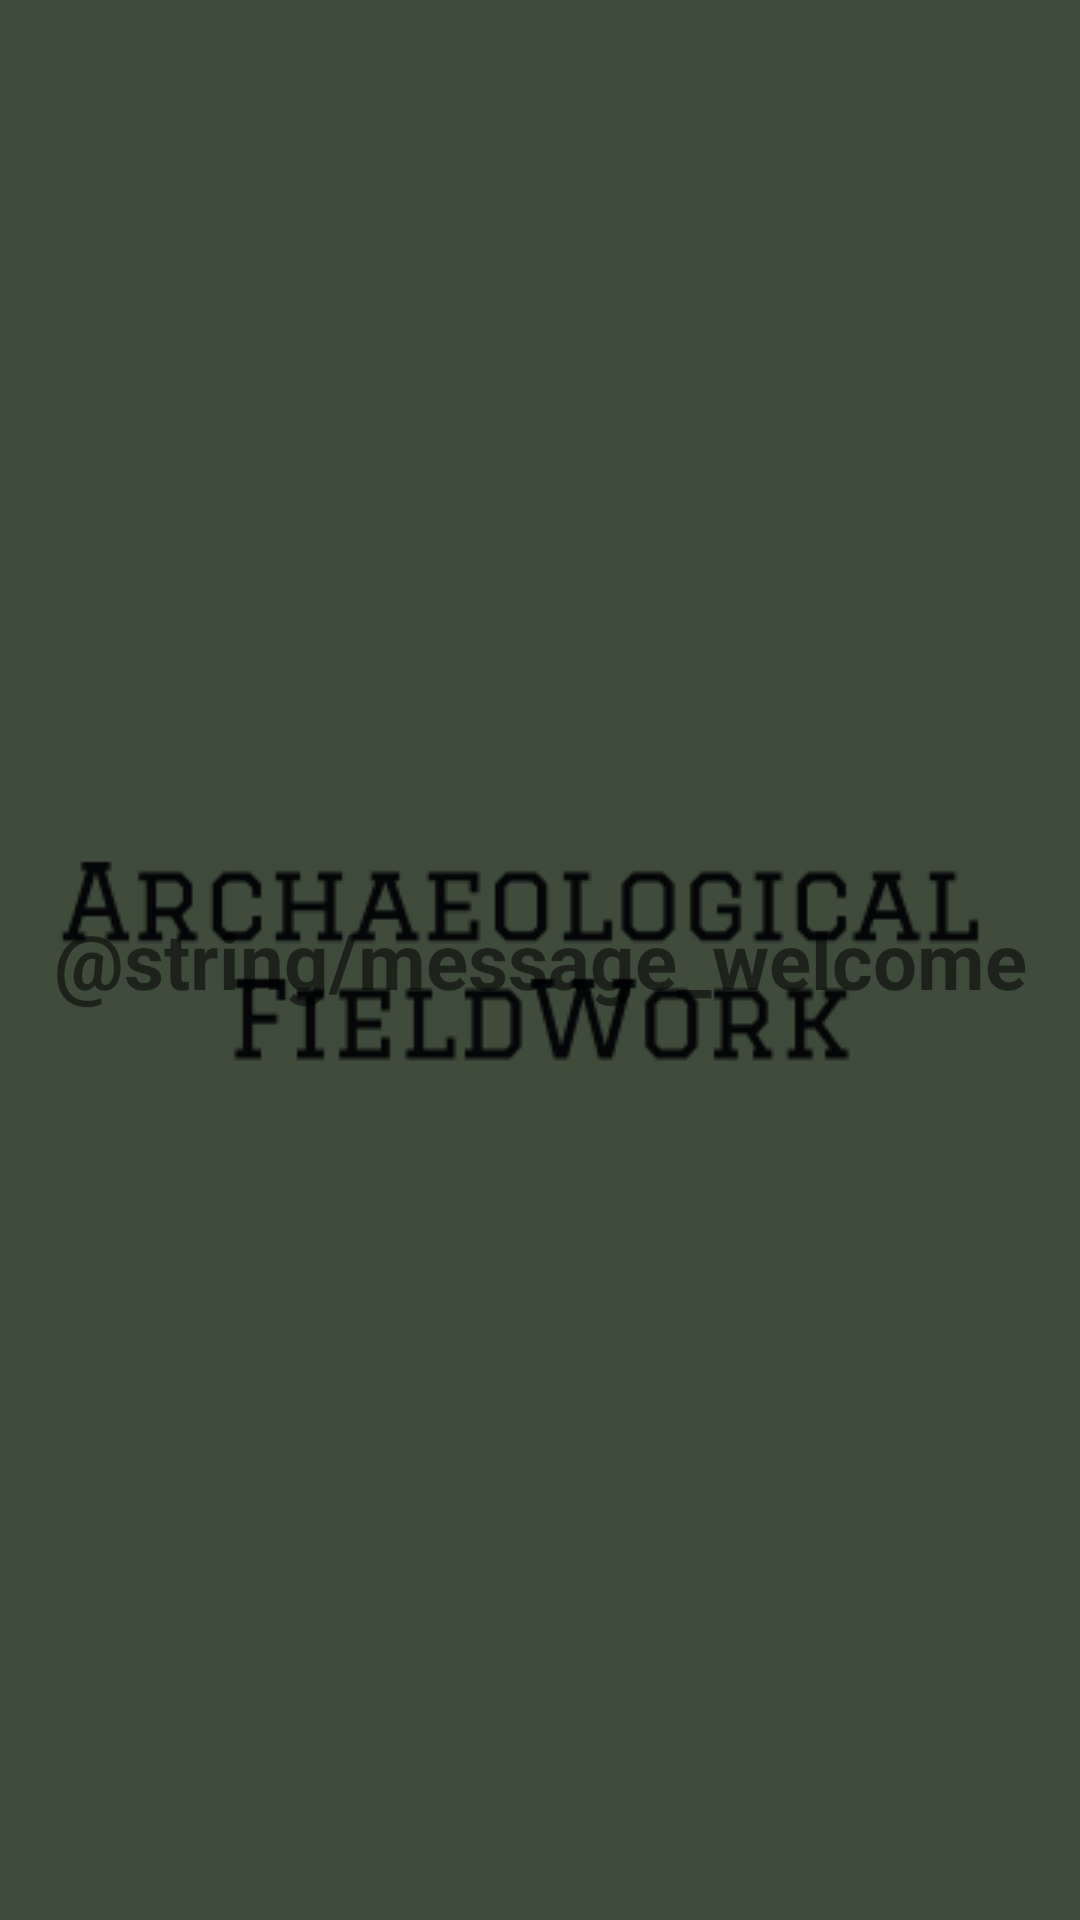

The Android layout XML behind this screen, and the referenced resources:
<!-- AndroidManifest.xml: application theme AppTheme.Launcher -->
<!-- res/layout/welcome_fragment.xml -->
<?xml version="1.0" encoding="utf-8"?>
<LinearLayout
  xmlns:android="http://schemas.android.com/apk/res/android"
  android:layout_width="match_parent"
  android:layout_height="match_parent"
  android:orientation="vertical"
  android:padding="16dp"
  >

  <TextView
    android:layout_width="match_parent"
    android:layout_height="match_parent"
    android:gravity="center"
    android:text="@string/message_welcome"
    android:textSize="26sp"
    android:textStyle="bold" />

</LinearLayout>
<!-- resources referenced by this layout -->
<resources>
  <style name="AppTheme.Launcher">
        <item name="android:windowBackground">@drawable/launch_drawable</item>
      </style>
  <!-- drawable launch_drawable (drawable) -->
  <?xml version="1.0" encoding="utf-8"?>
  <layer-list xmlns:android="http://schemas.android.com/apk/res/android" android:opacity="opaque">
  
    
    <item android:drawable="@color/colorPrimaryDark"/>
  
    
    <item>
      <bitmap
        android:src="@drawable/fort"
        android:gravity="center"/>
    </item>
  
  </layer-list>
  <color name="colorPrimaryDark">#3f4b3b</color>
  <!-- drawable fort: png bitmap (drawable, 10286 bytes) -->
</resources>
